3-way image classification set "satellite_dataset_final" from GitHub (royalp2p/weather-ai-project); label vocabulary: clear, cloudy, rain.

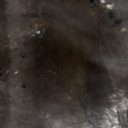
Label: cloudy

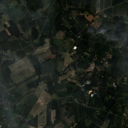
Label: cloudy

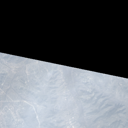
Label: cloudy

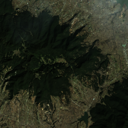
Label: clear

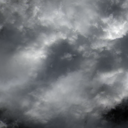
Label: rain

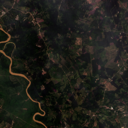
Label: rain
